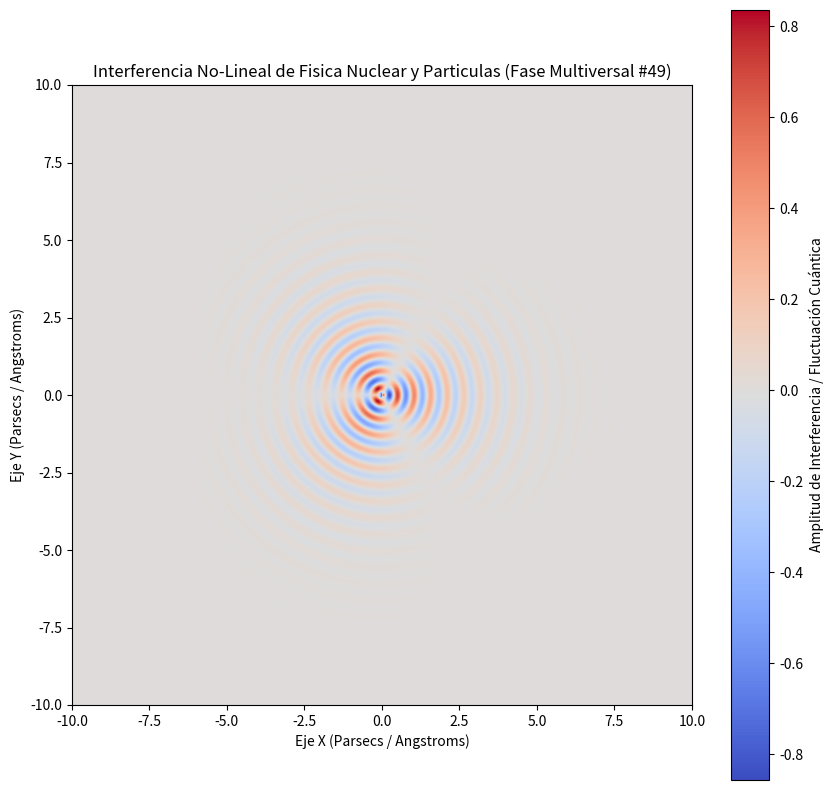

Source code (Python):
%matplotlib inline
# Simulación Multiversal: Fisica Nuclear y Particulas - Variante 49
import numpy as np
import matplotlib.pyplot as plt

# Parámetros Físicos No-Lineales
omega_1 = 11.758
omega_2 = 1.451
lambda_decay = 0.702
phase_shift = 1.809

x = np.linspace(-10, 10, 800)
y = np.linspace(-10, 10, 800)
X, Y = np.meshgrid(x, y)

# Dinámica de Fluidos / Campos Tensor-Escalares (Fase Multiversal)
R = np.sqrt(X**2 + Y**2) + 1e-5
Z = (np.sin(omega_1 * R + phase_shift) * np.cos(omega_2 * np.arctan2(Y, X))) * np.exp(-lambda_decay * R)

plt.figure(figsize=(10, 10))
plt.imshow(Z, cmap='coolwarm', extent=[-10, 10, -10, 10], origin='lower')
plt.colorbar(label='Amplitud de Interferencia / Fluctuación Cuántica')
plt.title(r'Interferencia No-Lineal de Fisica Nuclear y Particulas (Fase Multiversal #49)')
plt.xlabel('Eje X (Parsecs / Angstroms)')
plt.ylabel('Eje Y (Parsecs / Angstroms)')
plt.show()
